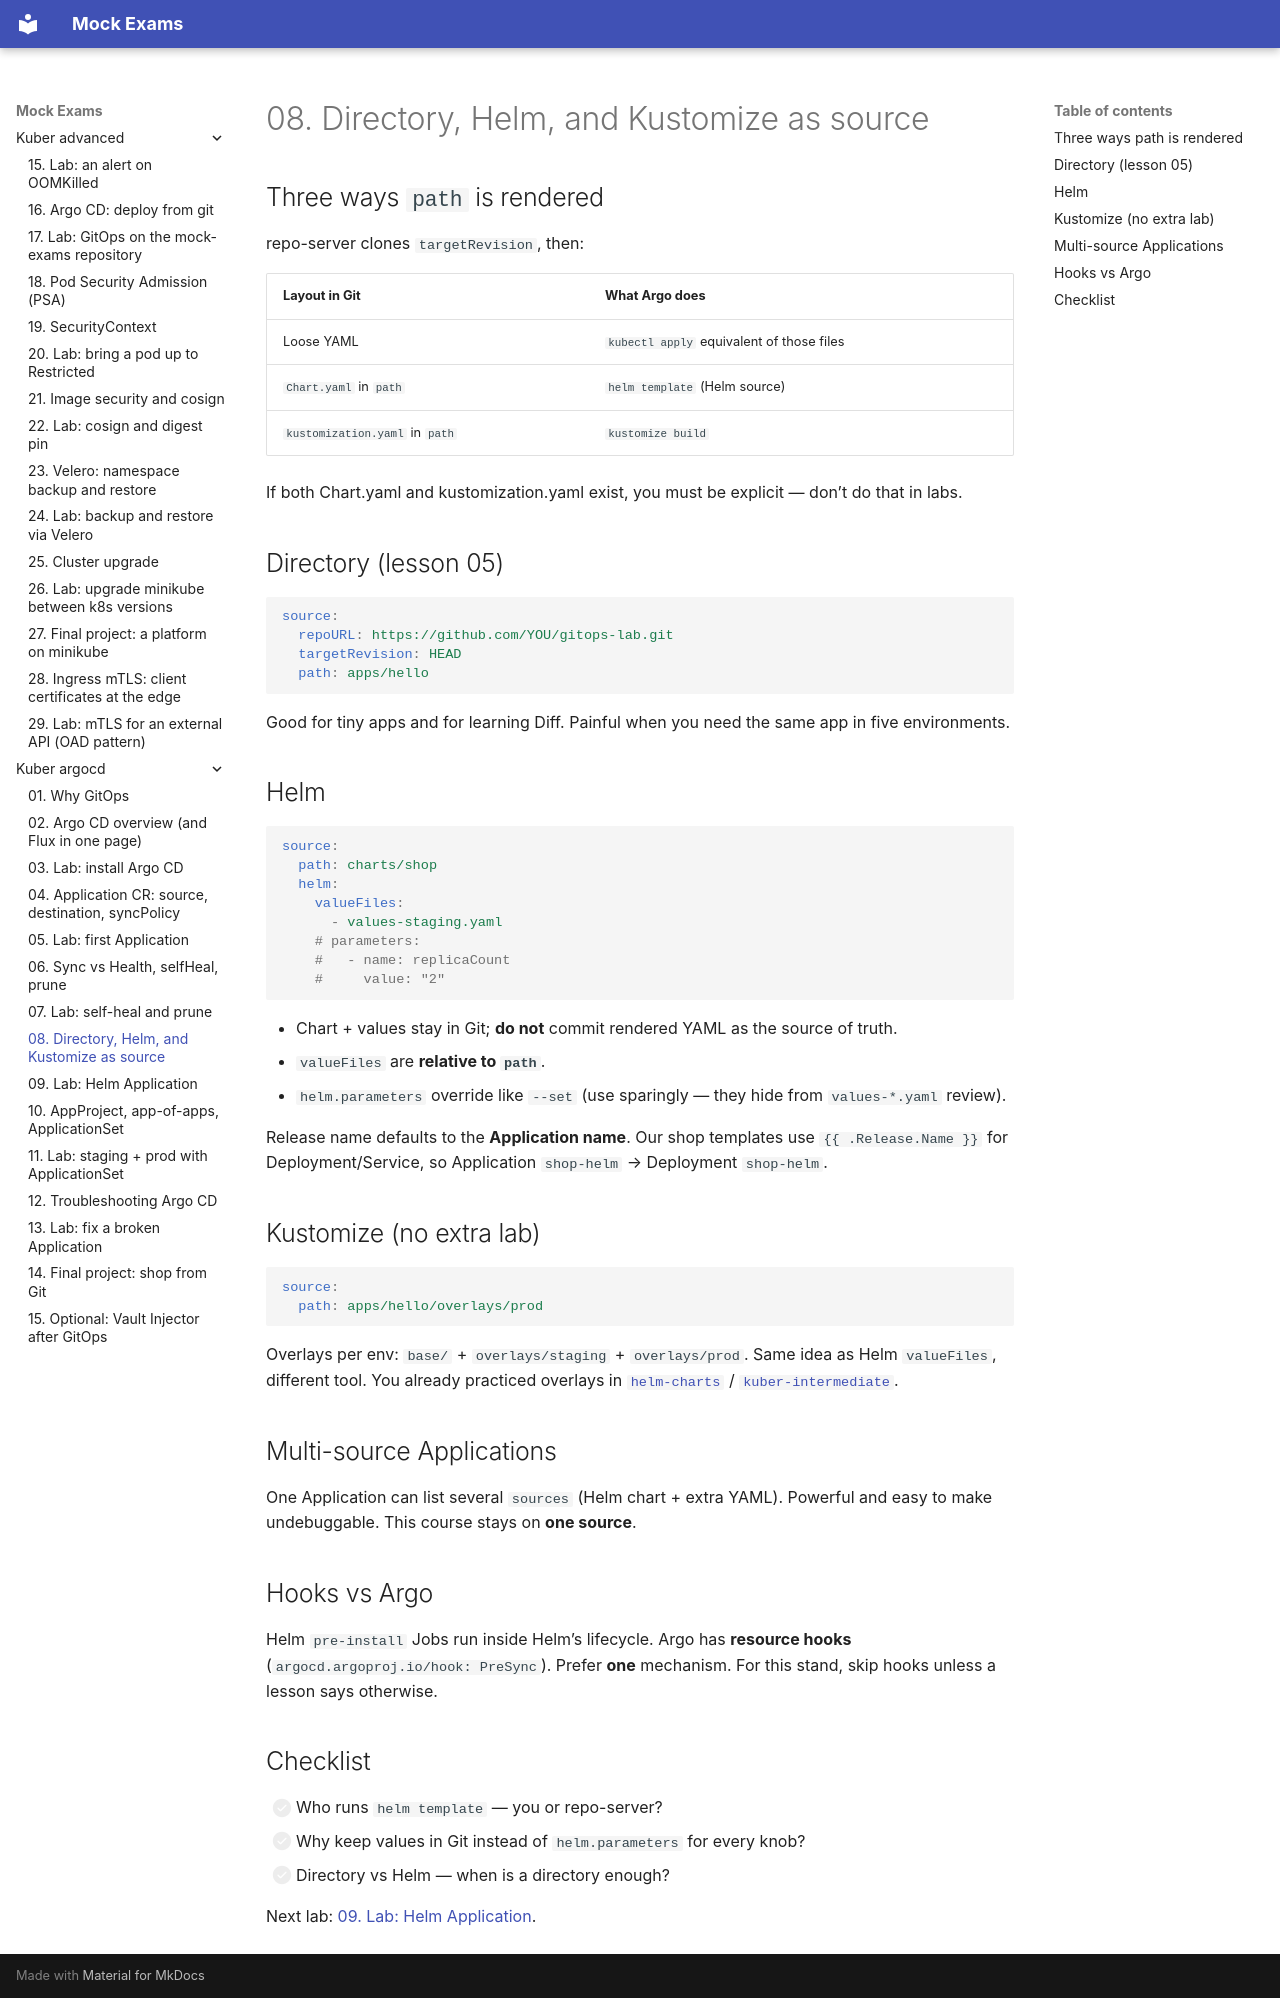

repository: FedorArbuzov/mock-exams · page: kuber-argocd/08-sources/index.html · generator: mkdocs

# 08. Directory, Helm, and Kustomize as source

## Three ways `path` is rendered

repo-server clones `targetRevision`, then:

| Layout in Git | What Argo does |
|---------------|----------------|
| Loose YAML | `kubectl apply` equivalent of those files |
| `Chart.yaml` in `path` | `helm template` (Helm source) |
| `kustomization.yaml` in `path` | `kustomize build` |

If both Chart.yaml and kustomization.yaml exist, you must be explicit — don’t do that in labs.

## Directory (lesson 05)

```yaml
source:
  repoURL: https://github.com/YOU/gitops-lab.git
  targetRevision: HEAD
  path: apps/hello
```

Good for tiny apps and for learning Diff. Painful when you need the same app in five environments.

## Helm

```yaml
source:
  path: charts/shop
  helm:
    valueFiles:
      - values-staging.yaml
    # parameters:
    #   - name: replicaCount
    #     value: "2"
```

- Chart + values stay in Git; **do not** commit rendered YAML as the source of truth.  
- `valueFiles` are **relative to `path`**.  
- `helm.parameters` override like `--set` (use sparingly — they hide from `values-*.yaml` review).

Release name defaults to the **Application name**. Our shop templates use `{{ .Release.Name }}` for Deployment/Service, so Application `shop-helm` → Deployment `shop-helm`.

## Kustomize (no extra lab)

```yaml
source:
  path: apps/hello/overlays/prod
```

Overlays per env: `base/` + `overlays/staging` + `overlays/prod`. Same idea as Helm `valueFiles`, different tool. You already practiced overlays in [`helm-charts`](../helm-charts/README.md) / [`kuber-intermediate`](../kuber-intermediate/README.md).

## Multi-source Applications

One Application can list several `sources` (Helm chart + extra YAML). Powerful and easy to make undebuggable. This course stays on **one source**.

## Hooks vs Argo

Helm `pre-install` Jobs run inside Helm’s lifecycle. Argo has **resource hooks** (`argocd.argoproj.io/hook: PreSync`). Prefer **one** mechanism. For this stand, skip hooks unless a lesson says otherwise.

## Checklist

- [ ] Who runs `helm template` — you or repo-server?  
- [ ] Why keep values in Git instead of `helm.parameters` for every knob?  
- [ ] Directory vs Helm — when is a directory enough?  

Next lab: [09. Lab: Helm Application](09-lab-helm.md).
